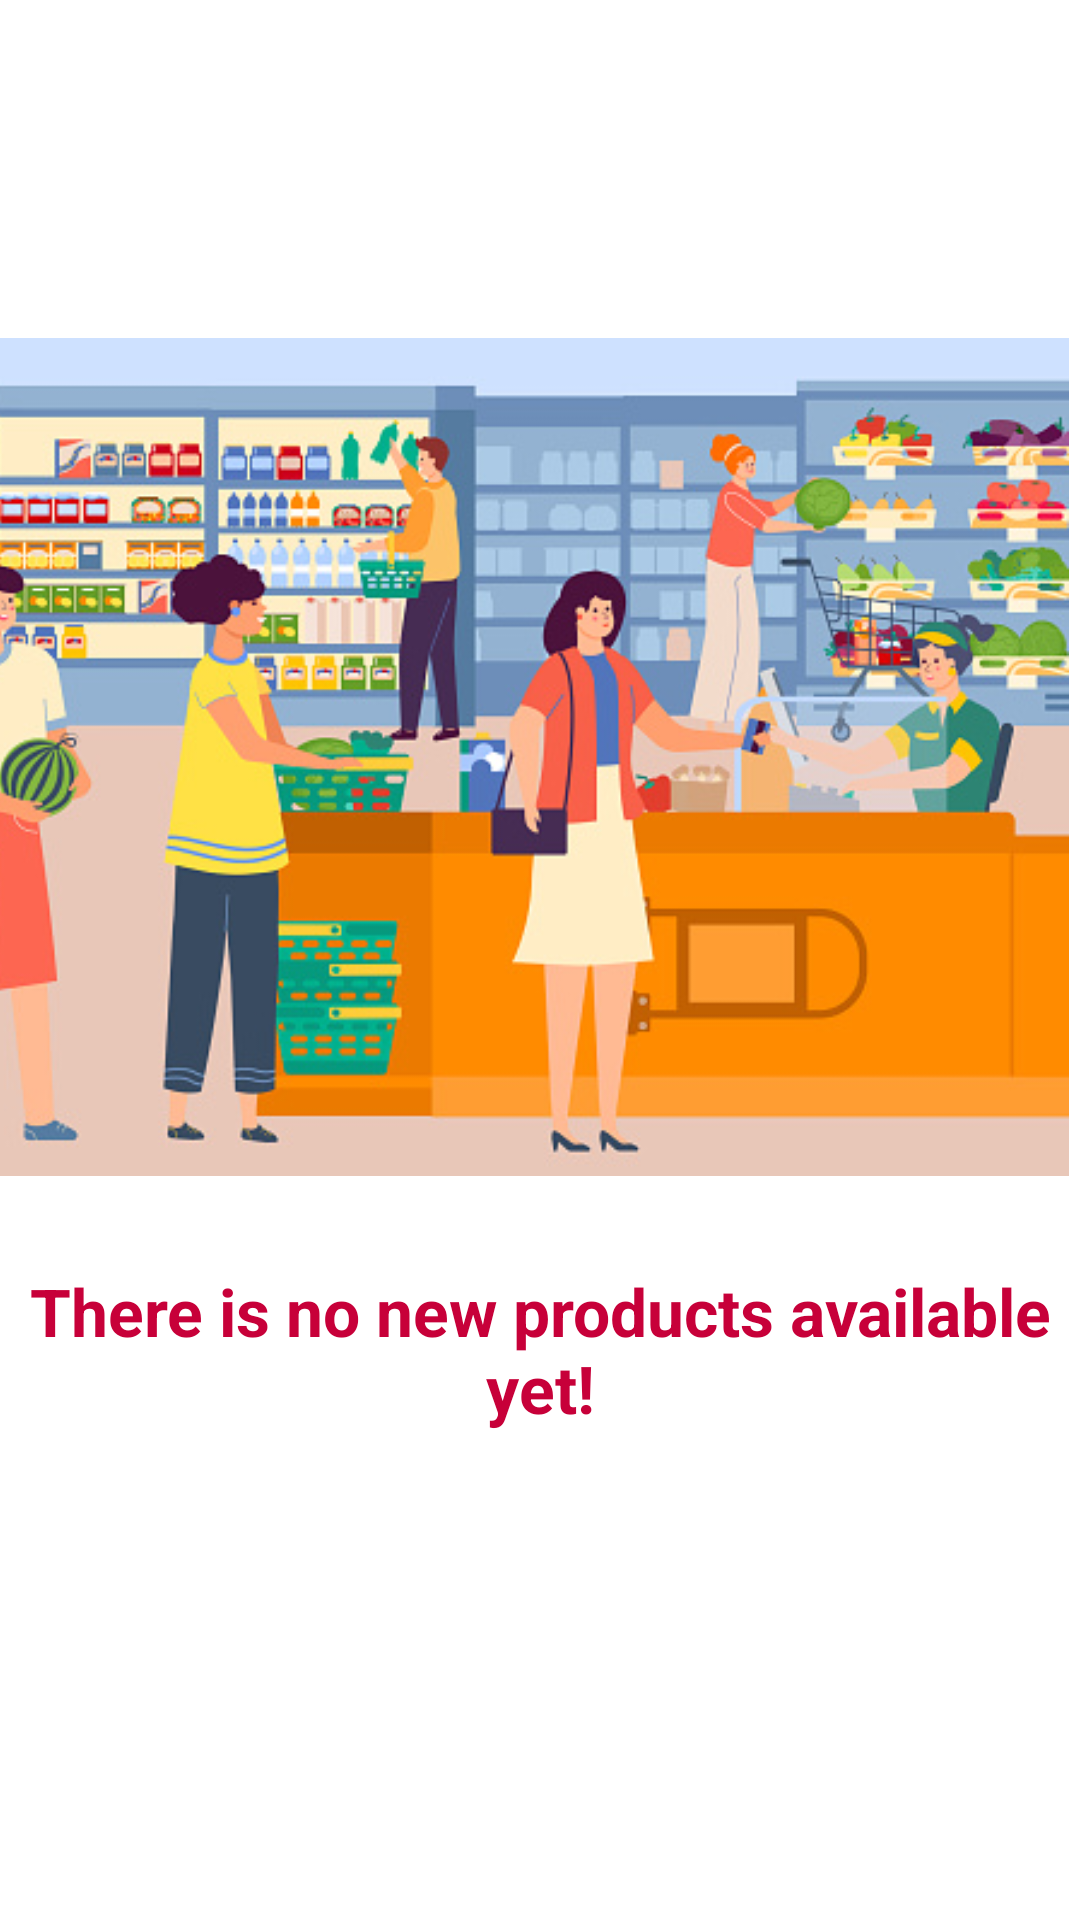

This screen was rendered from an Android layout file. Write that file and the resources it references.
<!-- AndroidManifest.xml: application theme Theme.GrocerGrid -->
<!-- res/layout/fragment_new_products.xml -->
<?xml version="1.0" encoding="utf-8"?>
<FrameLayout xmlns:android="http://schemas.android.com/apk/res/android"
    xmlns:tools="http://schemas.android.com/tools"
    android:layout_width="match_parent"
    android:layout_height="match_parent"
    xmlns:app="http://schemas.android.com/apk/res-auto"
    tools:context=".NewProductsFragment">



    
<androidx.constraintlayout.widget.ConstraintLayout
    android:layout_width="match_parent"
    android:layout_height="match_parent"
    android:background="@color/white">

    <ImageView
        android:id="@+id/new_products_img"
        android:layout_width="400dp"
        android:layout_height="300dp"
        android:layout_marginEnd="4dp"
        android:src="@drawable/gropic1"
        app:layout_constraintBottom_toBottomOf="parent"
        app:layout_constraintEnd_toEndOf="parent"
        app:layout_constraintTop_toTopOf="parent"
        app:layout_constraintVertical_bias="0.301" />

    <TextView

        app:layout_constraintVertical_bias="0"
        android:layout_width="match_parent"
        android:layout_height="wrap_content"
        android:layout_marginTop="20sp"
        android:textAlignment="center"
        android:textStyle="bold"
        android:textColor="@color/darkredpink"
        android:text="There is no new products available yet!"
        android:textSize="22dp"
        app:layout_constraintBottom_toBottomOf="parent"
        app:layout_constraintEnd_toEndOf="parent"
        app:layout_constraintStart_toStartOf="parent"
        app:layout_constraintTop_toBottomOf="@+id/new_products_img" />

</androidx.constraintlayout.widget.ConstraintLayout>


</FrameLayout>
<!-- resources referenced by this layout -->
<resources>
  <color name="darkredpink">#C70039</color>
  <color name="white">#FFFFFFFF</color>
  <!-- drawable gropic1: jpg bitmap (drawable, 117751 bytes) -->
  <style name="Theme.GrocerGrid" parent="Theme.MaterialComponents.DayNight.NoActionBar">
          
          <item name="colorPrimary">@color/pink</item>
          <item name="colorPrimaryVariant">@color/purple_700</item>
          <item name="colorOnPrimary">@color/white</item>
          
          <item name="colorSecondary">@color/teal_200</item>
          <item name="colorSecondaryVariant">@color/teal_700</item>
          <item name="colorOnSecondary">@color/black</item>
          
          <item name="android:statusBarColor">?attr/colorPrimaryVariant</item>
          
      </style>
  <color name="pink">#FF88D2</color>
  <color name="purple_700">#FF3700B3</color>
  <color name="teal_200">#FF03DAC5</color>
  <color name="teal_700">#FF018786</color>
  <color name="black">#FF000000</color>
</resources>
